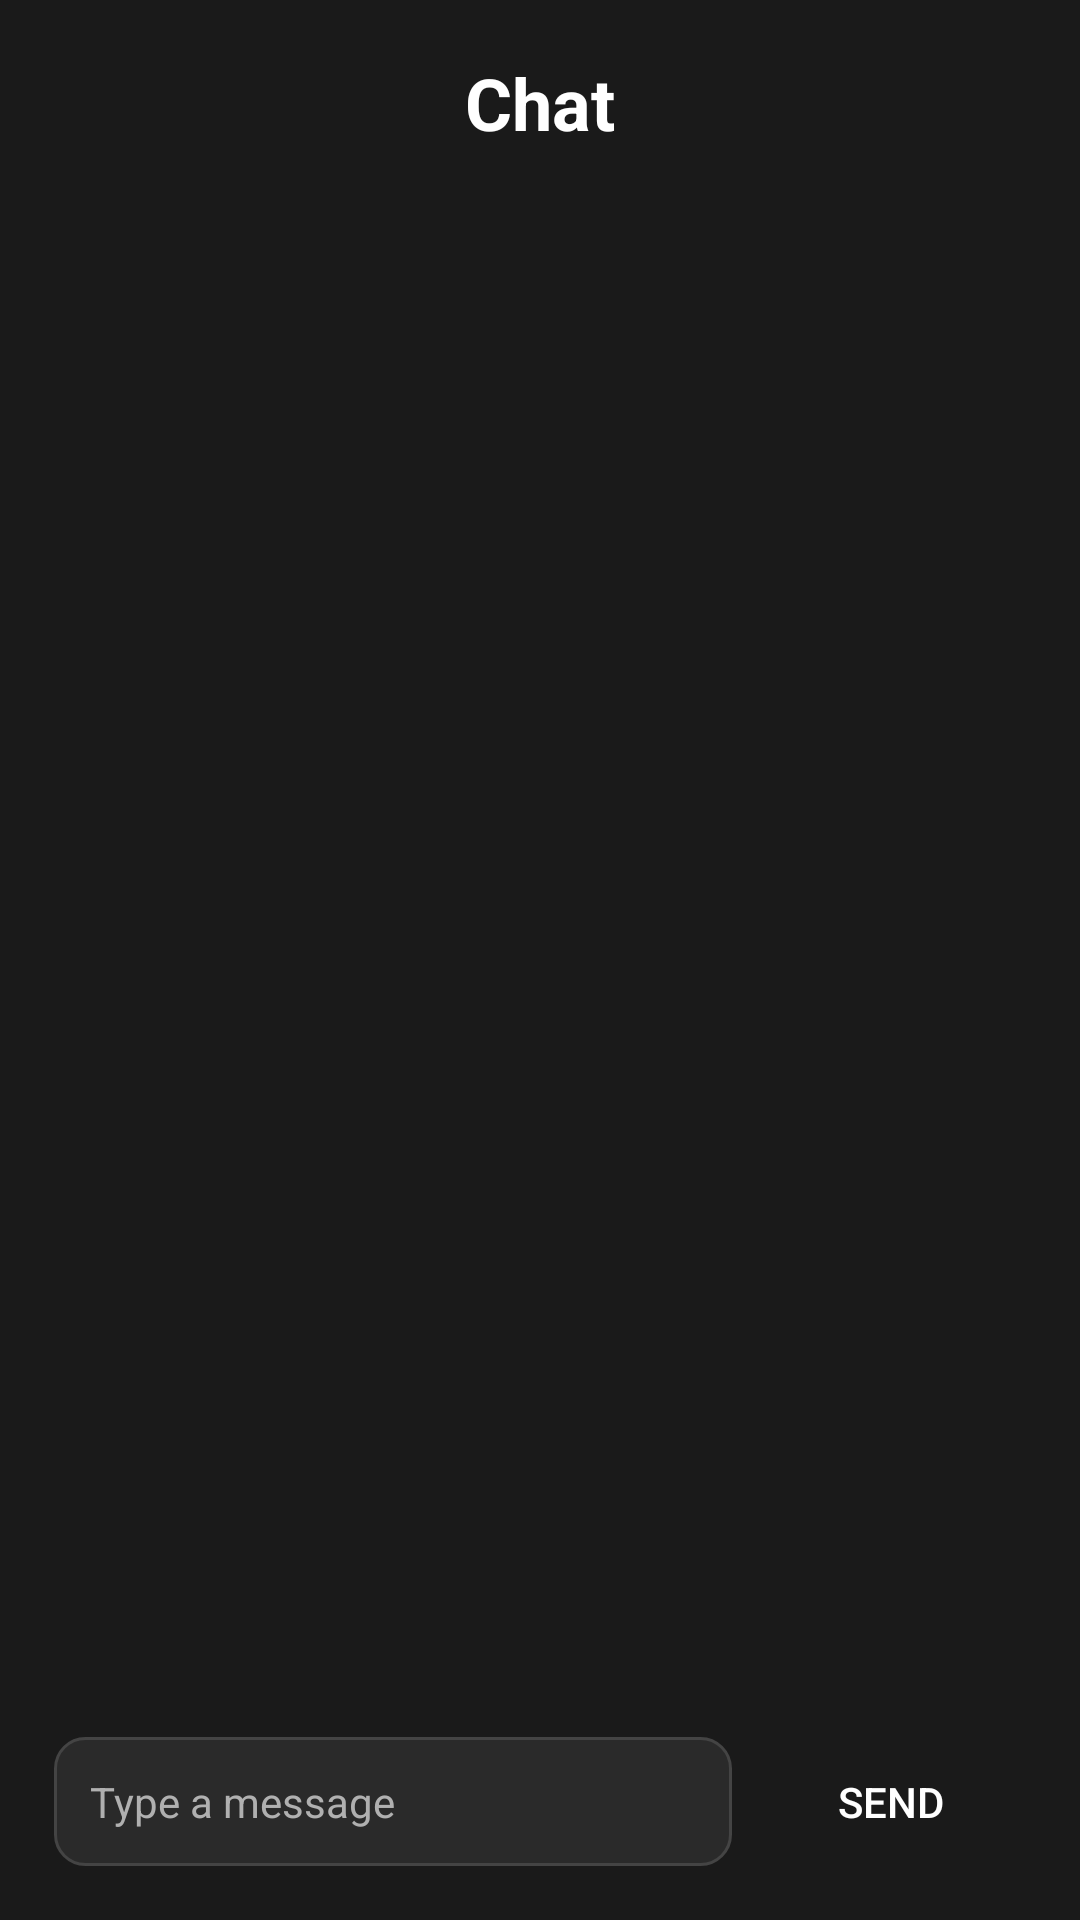

Here is an Android app screen rendered from its layout file. Give the layout XML and the strings, colors and styles it references.
<!-- AndroidManifest.xml: application theme Theme.DieSpy -->
<!-- res/layout/fragment_chat.xml -->
<?xml version="1.0" encoding="utf-8"?>
<androidx.constraintlayout.widget.ConstraintLayout
    xmlns:android="http://schemas.android.com/apk/res/android"
    xmlns:app="http://schemas.android.com/apk/res-auto"
    android:layout_width="match_parent"
    android:layout_height="match_parent"
    android:background="@color/dark_background"
    android:padding="18dp">

    
    <TextView
        android:id="@+id/chatTitle"
        android:layout_width="wrap_content"
        android:layout_height="wrap_content"
        android:text="Chat"
        android:textSize="24sp"
        android:textStyle="bold"
        android:textColor="@color/white"
        app:layout_constraintTop_toTopOf="parent"
        app:layout_constraintStart_toStartOf="parent"
        app:layout_constraintEnd_toEndOf="parent" />

    

    
    <androidx.recyclerview.widget.RecyclerView
        android:id="@+id/recyclerView"
        android:layout_width="0dp"
        android:layout_height="0dp"
        android:layout_marginTop="8dp"
        android:layout_marginBottom="8dp"
        android:scrollbars="vertical"
        app:layout_constraintBottom_toTopOf="@+id/page_buttons"
        app:layout_constraintEnd_toEndOf="parent"
        app:layout_constraintStart_toStartOf="parent"
        app:layout_constraintTop_toBottomOf="@+id/chatTitle"
         />

    <androidx.constraintlayout.widget.ConstraintLayout
        android:id="@+id/page_buttons"
        android:layout_width="0dp"
        android:layout_height="wrap_content"
        app:layout_constraintBottom_toBottomOf="parent"
        app:layout_constraintStart_toStartOf="parent"
        app:layout_constraintEnd_toEndOf="parent">

        <EditText
            android:id="@+id/messageInput"
            android:layout_width="0dp"
            android:layout_height="wrap_content"
            android:hint="Type a message"
            android:background="@drawable/edit_text_bg"
            android:padding="12dp"
            android:textSize="14sp"
            android:textColor="@color/white"
            android:textColorHint="@color/light_gray"
            app:layout_constraintStart_toStartOf="parent"
            app:layout_constraintEnd_toStartOf="@+id/sendButton"
            app:layout_constraintTop_toTopOf="parent"
            app:layout_constraintBottom_toBottomOf="parent"
            android:inputType="textMultiLine"
            android:singleLine="false"
            android:scrollbars="vertical"
            android:overScrollMode="never"
            android:gravity="top|start"
            android:maxLines="4"
            android:minLines="1"
            android:layout_marginEnd="8dp"/>

        <Button
            android:id="@+id/sendButton"
            android:layout_width="90dp"
            android:layout_height="42dp"
            android:text="Send"
            android:background="@drawable/square_button_ripple"
            android:textColor="@color/white"
            android:layout_marginVertical="-2dp"
            android:textSize="14sp"
            app:layout_constraintEnd_toEndOf="parent"
            app:layout_constraintTop_toTopOf="parent"
            app:layout_constraintBottom_toBottomOf="parent"/>
    </androidx.constraintlayout.widget.ConstraintLayout>

</androidx.constraintlayout.widget.ConstraintLayout>
<!-- resources referenced by this layout -->
<resources>
  <color name="dark_background">#1A1A1A</color>
  <color name="light_gray">#B0B0B0</color>
  <color name="white">#FFFFFFFF</color>
  <!-- drawable edit_text_bg (drawable) -->
  <shape xmlns:android="http://schemas.android.com/apk/res/android"
      android:shape="rectangle">
  
      <solid android:color="#2A2A2A"/>
      <stroke android:width="1dp" android:color="#444444"/>
      <corners android:radius="10dp"/>
  </shape>
  <!-- drawable square_button_ripple (drawable) -->
  <ripple xmlns:android="http://schemas.android.com/apk/res/android"
      android:color="@color/button_pressed_color">
      <item android:drawable="@drawable/square_button_background" />
  </ripple>
  <style name="Theme.DieSpy" parent="Theme.Material3.DayNight.NoActionBar">
          <item name="colorPrimary">@color/primary_accent</item>
          <item name="colorSecondary">@color/secondary_accent</item>
          <item name="android:statusBarColor">@color/dark_background</item>
          <item name="android:windowBackground">@color/dark_background</item>
          <item name="android:textColor">@color/text_white</item>
      </style>
  <color name="button_pressed_color">#66B2FF</color>
  <!-- drawable square_button_background (drawable) -->
  <shape xmlns:android="http://schemas.android.com/apk/res/android"
      android:shape="rectangle">
      
      <corners android:radius="12dp" />
  </shape>
  <color name="primary_accent">#007AFF</color>
  <color name="secondary_accent">#FF3B30</color>
  <color name="text_white">#EEEEEE</color>
</resources>
